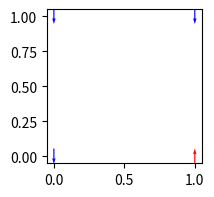
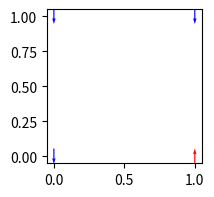
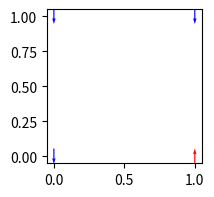
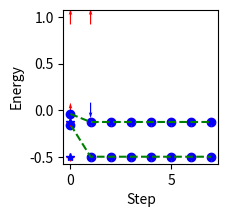

Python code for these plots, in order:
import time
import numpy as np
from numpy.random import rand
import matplotlib.pyplot as plt
import matplotlib as mpl


def init_state(N):
    ''' generates a random spin configuration for initial condition'''
    # np.random.randint(2, size=(N,N)) 表示产生N*N随机数,返回为列表
    np.random.seed()
    state = 2*np.random.randint(2, size=(N, N))-1
    return state


def init_alpha(N):
    ''' generates a random connection parameter for initial condition'''
    # np.random.rand(2,N,N) 表示产生2*N*N随机0-1的数,返回为列表
    np.random.seed(2021)
    # -1 to 1 
    alpha = 2*(np.random.rand(2, N, N)-0.5)
    return alpha


def flipping(grid,alpha):
    '''Monte Carlo move using Metropolis algorithm '''
    N = len(grid)
    for i in range(N):
        for j in range(N):
            # 产生0到N-1的随机数
            a = np.random.randint(0, N)
            b = np.random.randint(0, N)
            s = grid[a][b]
            E = grid[(a+1) % N][b]*alpha[0][(a+1) % N][b] + \
                grid[a][(b+1) % N]*alpha[1][a][b] + \
                grid[(a-1) % N][b]*alpha[0][a][b] + \
                grid[a][(b-1) % N]*alpha[1][a][(b-1)]
            # -s-s*E == -2sE == cost
            cost = -2*s*E
            # 如果能量降低接受翻转
            if cost < 0:
                s *= -1
#             # 在0到1产生随机数，如果概率小于exp(-E/(kT))翻转
#             elif rand() < np.exp(-cost*beta):
#                 s *= -1
            grid[a][b] = s
    return grid


def calculate_energy(grid, alpha):
    '''Energy of a given configuration'''
    energy = 0
    N = len(grid)
    for i in range(N):
        for j in range(N):
            S = grid[i][j]
            E = grid[(i+1) % N][j]*alpha[0][(i+1) % N][j] + \
                grid[i][(j+1) % N]*alpha[1][i][j] + \
                grid[(i-1) % N][j]*alpha[0][i][j] + \
                grid[i][(j-1) % N]*alpha[1][i][(j-1) % N]
            # 负号来自哈密顿量
            energy += E*S
    # 最近邻4个格点
    return energy/4


def calculate_magnetic(grid):
    '''Magnetization of a given configuration'''
    mag = np.sum(grid)
    return mag

def simulation(grid_size = 10, step=3):
    N = grid_size # 点阵尺寸, N x N
    step = 2**step
    Energy = []  # 内能
    Magnetization = []  # 磁矩
    # 开始模拟
    time_start = time.time()
    # 初始构型
    config = init_state(N)
    alpha = init_alpha(N)
    for i in range(step):
        config = flipping(config,alpha)
        e = calculate_energy(config,alpha)
        Energy.append(e)
        m = calculate_magnetic(config)
        Magnetization.append(m)
        if i % 300 == 0:
            print("已完成第%d步模拟" % i)
    time_end = time.time()
    print('totally cost', time_end-time_start)
    return Energy,config

def plot_spin(config):
    N = len(config)
    x_position = np.linspace(0,1,N)
    y_position = np.linspace(0,1,N)
    m_x = np.zeros([N,N])
    m_y = config
    #     m_z = m_z.numpy()

    x_position,y_position = np.meshgrid(x_position, y_position)
    plt.figure(figsize=(N,N))
    ax = plt.subplot(1, 1, 1)

    color = m_y
    map_range=[-1, 1]
    norm = mpl.colors.Normalize(vmin=map_range[0], vmax=map_range[1])
    colormap = mpl.cm.bwr
    color_map = colormap(norm(color))
    color_map = color_map.reshape([-1, 4])
    
    quiver = ax.quiver(x_position, y_position, m_x, m_y,color=color_map,
                       angles='xy', pivot='mid', scale=10)

if __name__ == '__main__':
    step = 3
    grid_size = 2
    Energy_1,config1 = simulation(grid_size=grid_size, step=step)
    Energy_2,config2 = simulation(grid_size=grid_size, step=step)
    Energy_3,config3 = simulation(grid_size=grid_size, step=step)
    Energy_4,config4 = simulation(grid_size=grid_size, step=step)

    step = range(2**step)
    site_num = (grid_size)**2
    energy1_average = [i/site_num for i in Energy_1]
    energy2_average = [i/site_num for i in Energy_2]
    energy3_average = [i/site_num for i in Energy_3]
    energy4_average = [i/site_num for i in Energy_4]

    ### plot config
    plot_spin(config1)
    plot_spin(config2)
    plot_spin(config3)
    plot_spin(config4)

    ### plot energy vs step
    plt.plot(step, Energy_1, 'bo')
    plt.plot(step, Energy_2, 'r+')
    plt.plot(step, Energy_3, 'b*')
    plt.plot(step, Energy_4, 'g--')
    plt.xlabel('Step')
    plt.ylabel('Energy')

    ### plot average energy vs step
    plt.plot(step, energy1_average, 'bo')
    plt.plot(step, energy2_average, 'r+')
    plt.plot(step, energy3_average, 'b*')
    plt.plot(step, energy4_average, 'g--')
    plt.xlabel('Step')
    plt.ylabel('Energy')
